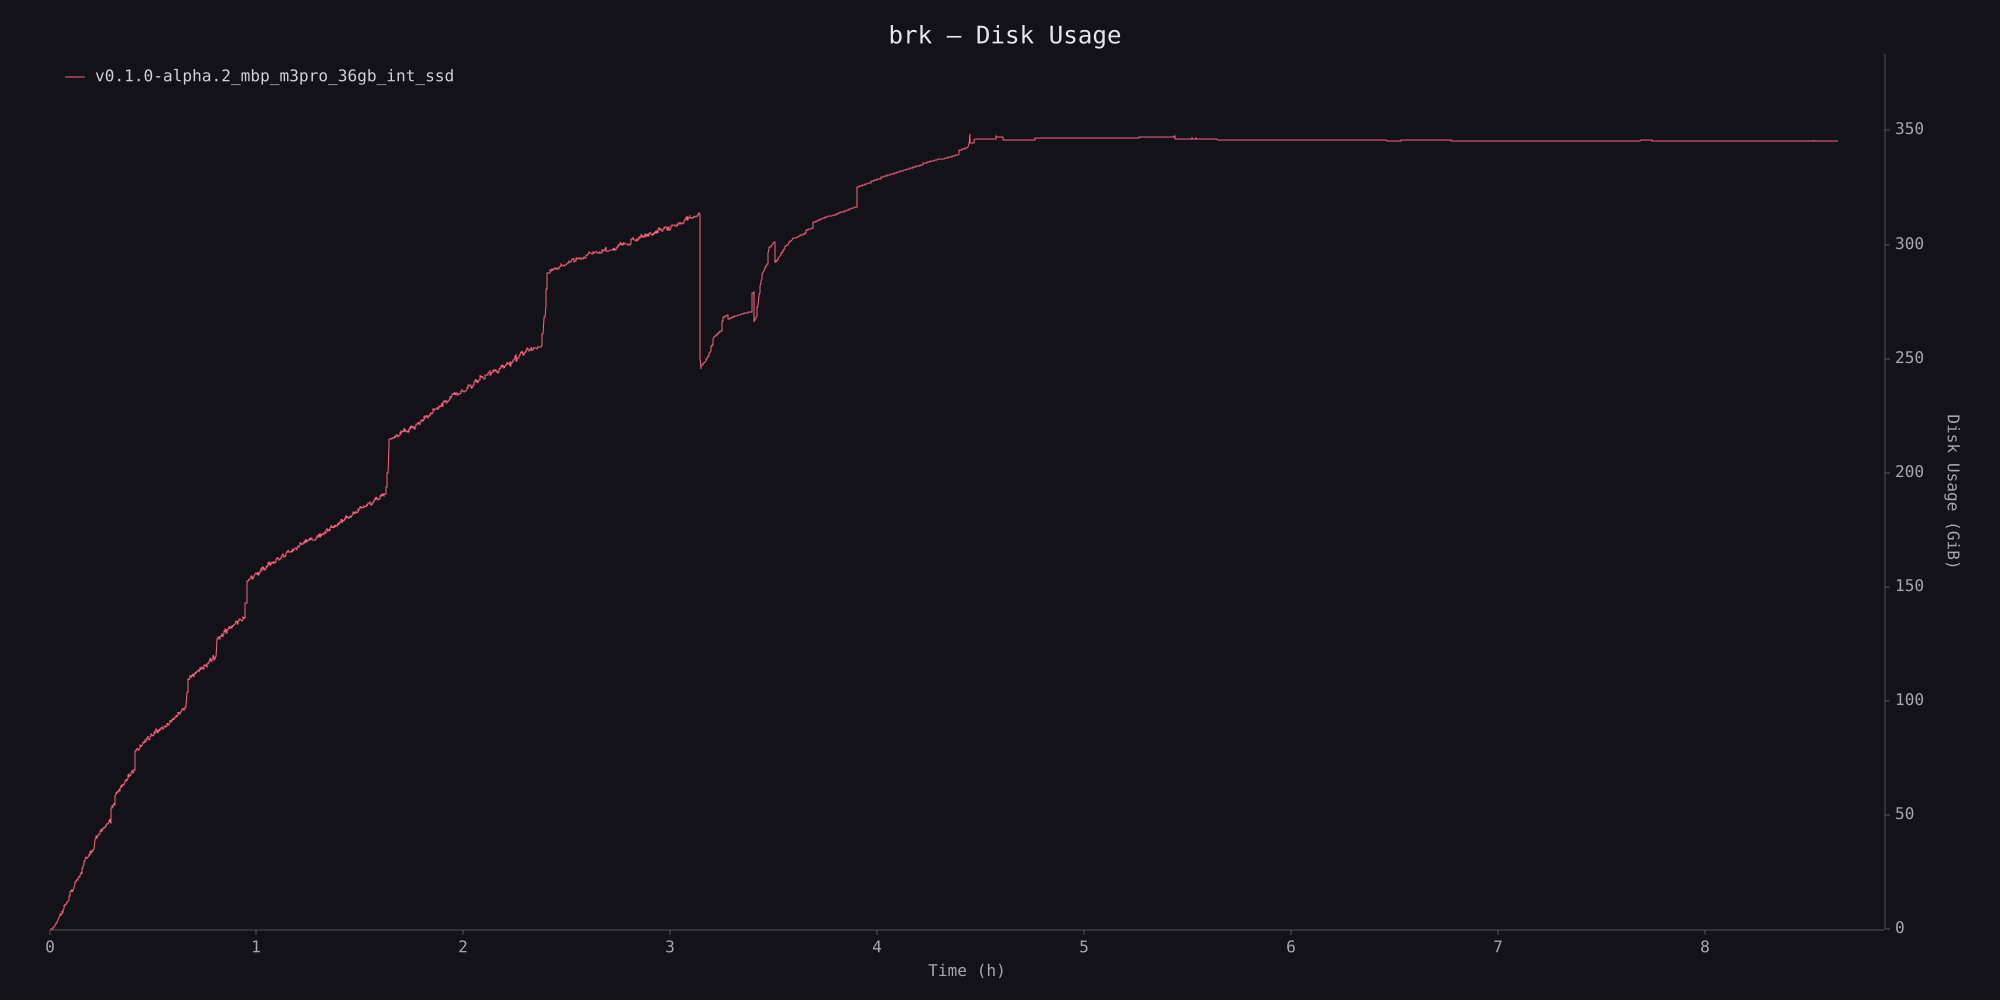

Data behind this chart, as committed beside it:
timestamp_ms, disk_usage
0, 54280192
10612, 70823936
15947, 82038784
21289, 84979712
26635, 98615296
32016, 106921984
37375, 129835008
42750, 175767552
48140, 215007232
53468, 396378112
58803, 621465600
64149, 728870912
69505, 985612288
74860, 1077403648
80216, 1214771200
85563, 1384132608
90898, 1775452160
96249, 2023256064
101576, 2287853568
106915, 2495115264
117598, 2953474048
122953, 3160027136
128282, 3383959552
133627, 3541757952
138977, 3748786176
144313, 4391727104
149702, 5093367808
155079, 5109690368
160454, 5219897344
165798, 5400784896
171175, 5768118272
176528, 6271832064
181889, 6717063168
187257, 7084404736
192616, 6744571904
197985, 7141445632
208686, 7148589056
214059, 7907860480
219405, 8529367040
224748, 8899649536
230111, 7971737600
235490, 8584192000
240831, 9086636032
246166, 9406783488
251534, 11480072192
256903, 10685071360
262305, 11478515712
267668, 12195524608
273062, 11432484864
278430, 12100546560
283782, 11464642560
289179, 11927183360
294561, 12151492608
299935, 13004238848
305311, 12524146688
310677, 12645761024
316073, 13244686336
321431, 13222744064
326812, 13297848320
332197, 13681881088
... 5,295 more rows
